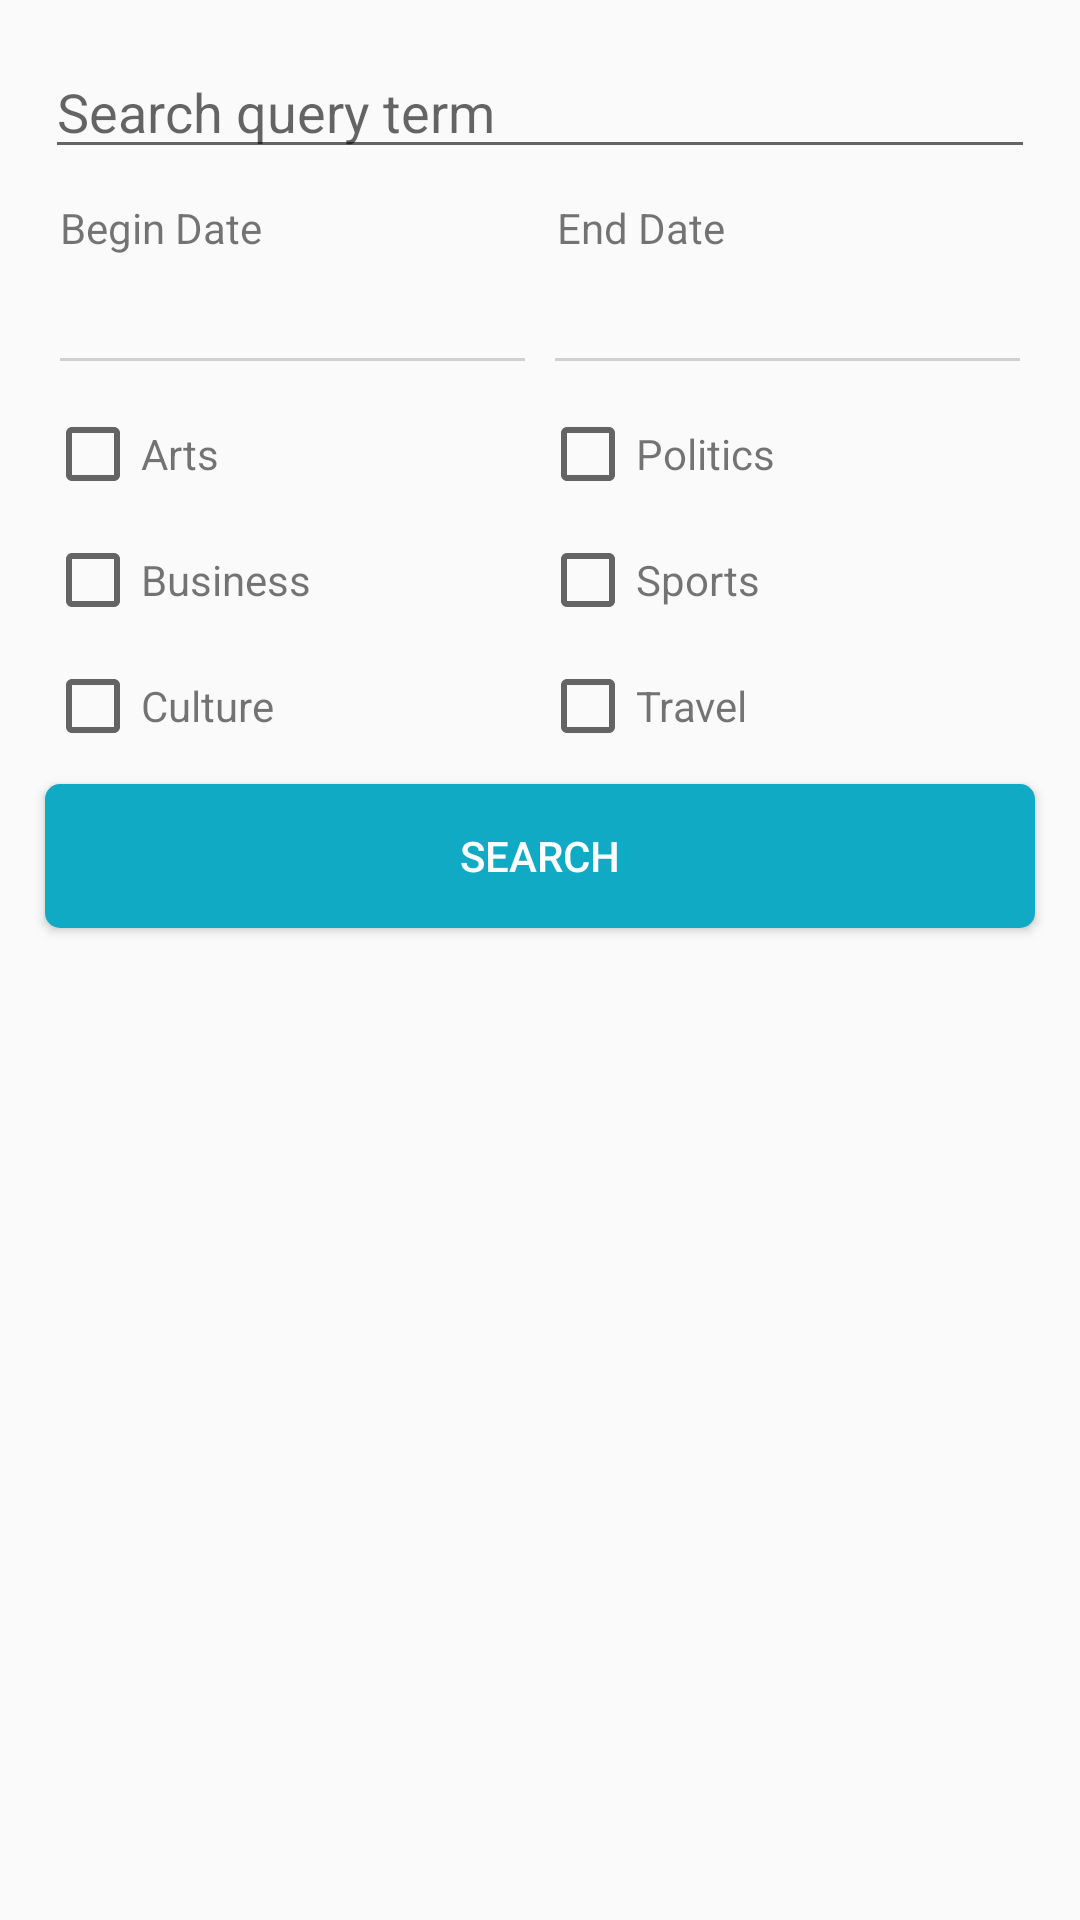

Android layout source for this screen:
<!-- AndroidManifest.xml: application theme AppTheme -->
<!-- res/layout/fragment_search.xml -->
<?xml version="1.0" encoding="utf-8"?>

<LinearLayout
    xmlns:android="http://schemas.android.com/apk/res/android"
    android:layout_width="match_parent"
    android:layout_height="match_parent"
    android:orientation="vertical"
    android:padding="10dp">

    
    <include
        layout="@layout/top_portion"
        android:layout_width="match_parent"
        android:layout_height="wrap_content" />

    
    <LinearLayout
        android:layout_width="match_parent"
        android:layout_height="wrap_content"
        android:layout_marginRight="10dp"
        android:layout_marginLeft="10dp"
        android:layout_marginBottom="5dp"
        android:layout_marginTop="5dp">

        <TextView
            android:id="@+id/begin_date_text_view"
            android:layout_width="wrap_content"
            android:layout_height="wrap_content"
            android:layout_weight="1"
            android:text="@string/begin_date" />

        <TextView
            android:id="@+id/end_date_text_view"
            android:layout_width="wrap_content"
            android:layout_height="wrap_content"
            android:layout_weight="1"
            android:text="@string/end_date" />

    </LinearLayout>

    <LinearLayout
        android:layout_width="match_parent"
        android:layout_height="wrap_content"
        android:orientation="horizontal"
        android:layout_margin="10dp">

        <LinearLayout
            android:layout_width="wrap_content"
            android:layout_height="wrap_content"
            android:orientation="vertical"
            android:layout_weight="1"
            android:layout_marginRight="10dp">

            <LinearLayout
                android:layout_width="match_parent"
                android:layout_height="wrap_content">

                <TextView
                    android:id="@+id/begin_date_user_choice_text_view"
                    android:layout_width="wrap_content"
                    android:layout_height="wrap_content"
                    android:layout_weight="1" />

                <ImageView
                    android:id="@+id/begin_date_button"
                    android:layout_width="wrap_content"
                    android:layout_height="wrap_content"
                    android:src="@drawable/ic_arrow_drop_down_black_24dp"/>

            </LinearLayout>

            <FrameLayout
                android:layout_width="match_parent"
                android:layout_height="1dp"
                android:background="@color/colorText"
                android:layout_toRightOf="@id/fragment_recycle_item_image"
                android:layout_alignBottom="@id/fragment_recycle_item_image">
            </FrameLayout>

        </LinearLayout>

        <LinearLayout
            android:layout_width="wrap_content"
            android:layout_height="wrap_content"
            android:orientation="vertical"
            android:layout_weight="1">

            <LinearLayout
                android:layout_width="match_parent"
                android:layout_height="wrap_content">

                <TextView
                    android:id="@+id/end_date_user_choice_text_view"
                    android:layout_width="wrap_content"
                    android:layout_height="wrap_content"
                    android:layout_weight="1" />

                <ImageView
                    android:id="@+id/end_date_button"
                    android:layout_width="wrap_content"
                    android:layout_height="wrap_content"
                    android:src="@drawable/ic_arrow_drop_down_black_24dp"/>

            </LinearLayout>

            <FrameLayout
                android:layout_width="match_parent"
                android:layout_height="1dp"
                android:background="@color/colorText"
                android:layout_toRightOf="@id/fragment_recycle_item_image"
                android:layout_alignBottom="@id/fragment_recycle_item_image">
            </FrameLayout>

        </LinearLayout>

    </LinearLayout>

    
    <include
        layout="@layout/bottom_portion"
        android:layout_width="match_parent"
        android:layout_height="wrap_content" />

    <Button
        android:id="@+id/search_button"
        android:layout_width="match_parent"
        android:layout_height="wrap_content"
        android:layout_margin="5dp"
        android:text="@string/search_button_text"
        android:layout_gravity="center"
        style="@style/AppTheme.RoundedCornerMaterialButton"/>

</LinearLayout>
<!-- res/layout/top_portion.xml (included above) -->
<?xml version="1.0" encoding="utf-8"?>

<LinearLayout
    xmlns:android="http://schemas.android.com/apk/res/android"
    android:layout_width="match_parent"
    android:layout_height="match_parent"
    android:orientation="vertical">

    <EditText
        android:id="@+id/search_query_term_text_input_edit_text"
        android:layout_width="match_parent"
        android:layout_height="wrap_content"
        android:hint="@string/search_query_term_hint"
        android:layout_margin="5dp"
        android:theme="@style/MyNewsTheme"
        android:imeOptions="actionDone"
        android:singleLine="true"/>

</LinearLayout>
<!-- res/layout/bottom_portion.xml (included above) -->
<?xml version="1.0" encoding="utf-8"?>

<LinearLayout
    xmlns:android="http://schemas.android.com/apk/res/android"
    android:layout_width="match_parent"
    android:layout_height="match_parent"
    android:orientation="vertical">

    <LinearLayout
        android:layout_width="match_parent"
        android:layout_height="wrap_content"
        android:layout_margin="5dp">

        <LinearLayout
            android:layout_width="match_parent"
            android:layout_height="wrap_content"
            android:layout_weight="1">

            <android.support.v7.widget.AppCompatCheckBox
                android:id="@+id/check_box_arts"
                android:layout_width="wrap_content"
                android:layout_height="wrap_content"
                android:theme="@style/MyNewsTheme"/>

            <TextView
                android:layout_width="wrap_content"
                android:layout_height="wrap_content"
                android:text="@string/check_box_arts"
                />

        </LinearLayout>

        <LinearLayout
            android:layout_width="match_parent"
            android:layout_height="wrap_content"
            android:layout_weight="1">

            <android.support.v7.widget.AppCompatCheckBox
                android:id="@+id/check_box_politics"
                android:layout_width="wrap_content"
                android:layout_height="wrap_content"
                android:theme="@style/MyNewsTheme"/>

            <TextView
                android:layout_width="wrap_content"
                android:layout_height="wrap_content"
                android:text="@string/check_box_politics"
                />

        </LinearLayout>

    </LinearLayout>

    <LinearLayout
        android:layout_width="match_parent"
        android:layout_height="wrap_content"
        android:layout_margin="5dp">

        <LinearLayout
            android:layout_width="match_parent"
            android:layout_height="wrap_content"
            android:layout_weight="1">

            <android.support.v7.widget.AppCompatCheckBox
                android:id="@+id/check_box_business"
                android:layout_width="wrap_content"
                android:layout_height="wrap_content"
                android:theme="@style/MyNewsTheme"/>

            <TextView
                android:layout_width="wrap_content"
                android:layout_height="wrap_content"
                android:text="@string/check_box_business" />

        </LinearLayout>

        <LinearLayout
            android:layout_width="match_parent"
            android:layout_height="wrap_content"
            android:layout_weight="1">

            <android.support.v7.widget.AppCompatCheckBox
                android:id="@+id/check_box_sports"
                android:layout_width="wrap_content"
                android:layout_height="wrap_content"
                android:theme="@style/MyNewsTheme"/>

            <TextView
                android:layout_width="wrap_content"
                android:layout_height="wrap_content"
                android:text="@string/check_box_sports" />

        </LinearLayout>

    </LinearLayout>

    <LinearLayout
        android:layout_width="match_parent"
        android:layout_height="wrap_content"
        android:layout_margin="5dp">

        <LinearLayout
            android:layout_width="match_parent"
            android:layout_height="wrap_content"
            android:layout_weight="1">

            <android.support.v7.widget.AppCompatCheckBox
                android:id="@+id/check_box_culture"
                android:layout_width="wrap_content"
                android:layout_height="wrap_content"
                android:theme="@style/MyNewsTheme"/>

            <TextView
                android:layout_width="wrap_content"
                android:layout_height="wrap_content"
                android:text="@string/check_box_culture"
                android:layout_weight="1"/>

        </LinearLayout>

        <LinearLayout
            android:layout_width="match_parent"
            android:layout_height="wrap_content"
            android:layout_weight="1">

            <android.support.v7.widget.AppCompatCheckBox
                android:id="@+id/check_box_travel"
                android:layout_width="wrap_content"
                android:layout_height="wrap_content"
                android:theme="@style/MyNewsTheme"/>

            <TextView
                android:layout_width="wrap_content"
                android:layout_height="wrap_content"
                android:text="@string/check_box_travel"
                android:layout_weight="1"/>

        </LinearLayout>

    </LinearLayout>

</LinearLayout>
<!-- resources referenced by this layout -->
<resources>
  <color name="colorText">#D0D0D0</color>
  <string name="begin_date">Begin Date</string>
  <string name="check_box_arts">Arts</string>
  <string name="check_box_business">Business</string>
  <string name="check_box_culture">Culture</string>
  <string name="check_box_politics">Politics</string>
  <string name="check_box_sports">Sports</string>
  <string name="check_box_travel">Travel</string>
  <string name="end_date">End Date</string>
  <string name="search_button_text">SEARCH</string>
  <string name="search_query_term_hint">Search query term</string>
  <style name="AppTheme.RoundedCornerMaterialButton" parent="Widget.AppCompat.Button.Colored">
          <item name="android:background">@drawable/rounded_shape</item>
      </style>
  <style name="MyNewsTheme" parent="AppTheme">
          <item name="colorPrimary">@color/colorMainTheme</item>
          <item name="colorAccent">@color/colorMainTheme</item>
      </style>
  <style name="AppTheme" parent="Theme.AppCompat.Light.NoActionBar">
          
          <item name="colorPrimary">@color/colorPrimary</item>
          <item name="colorPrimaryDark">@color/colorPrimaryDark</item>
          <item name="colorAccent">@color/colorAccent</item>
      </style>
  <!-- drawable rounded_shape (drawable) -->
  <shape
      xmlns:android="http://schemas.android.com/apk/res/android"
      android:shape="rectangle"   >
  
      <solid
          android:color="@color/colorMainTheme" >
      </solid>
  
      <corners
          android:radius="5dp"   >
      </corners>
  
  </shape>
  <color name="colorMainTheme">#11AAC4</color>
  <color name="colorPrimary">#3F51B5</color>
  <color name="colorPrimaryDark">#303F9F</color>
  <color name="colorAccent">#FF4081</color>
</resources>
